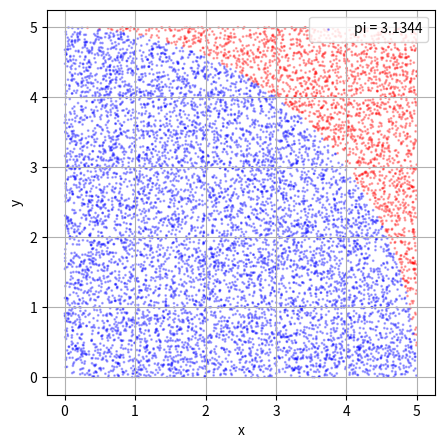

Recreate this plot in Python.
import random
import matplotlib.pyplot as plt

num_points = 10000
area_size = 5
num_inner_points = 0
points_x = []
points_y = []
points_z = []
points_color = []
inner_points_x = []
inner_points_y = []
inner_points_z = []
inner_points_color = []

def add_new_point():
    # Create 2D or 3D coordinates
    x = random.uniform(0, area_size)
    y = random.uniform(0, area_size)
    z = 0 # revise this code if necessary
    points_x.append(x), points_y.append(y), points_z # revise this code if necessary
    return x, y # revise this code if necessary

def is_in(x, y): # revise this code if necessary
    global num_inner_points
    if x**2 + y **2 <= 25: # check a point is in a circle or sphere here
        num_inner_points += 1 # count the number of points in a circle or sphere here
        return 'blue'
    else:
        return 'red'

def generate_points(n):
    for _ in range(n):
        points_color.append(is_in(*add_new_point()))

def draw_figure_2d(xs = points_x, ys = points_y, color = points_color):
    pi = round(4*num_inner_points/num_points, 4) # calculate the value of pi here

    fig = plt.figure(figsize=(5, 5))
    plt.scatter(xs, ys,
                c=color, s=1, alpha=0.3,
                label='pi = {}'.format(pi))
    plt.xlabel('x')
    plt.ylabel('y')
    plt.grid()
    plt.legend()
    plt.show()

def draw_figure_3d(xs = points_x, ys = points_y, zs = points_z, color = points_color):
    pi = round(0, 4) # calculate the value of pi here

    fig = plt.figure(figsize=(5, 5))
    ax = fig.add_subplot(111, projection='3d')
    ax.scatter(xs, ys, zs,
                c=color, s=1, alpha=0.3,
                label='pi = {}'.format(pi))
    plt.xlabel('x')
    plt.xlabel('y')
    plt.ylabel('z')
    plt.grid()
    plt.legend()
    plt.show()

def extract_inner_points():
    for x, y, c in zip(points_x, points_y, points_color):
        if c == 'blue':
            # the variables below should contain only the coordinates of inner points
            inner_points_x.append(x)
            inner_points_y.append(y)
            inner_points_z = [] # revise this code if necessary
            inner_points_color = [] # revise this code if necessary

if __name__ == "__main__":
    generate_points(num_points)
    extract_inner_points()
    draw_figure_2d() # or draw_figure_3d()
    